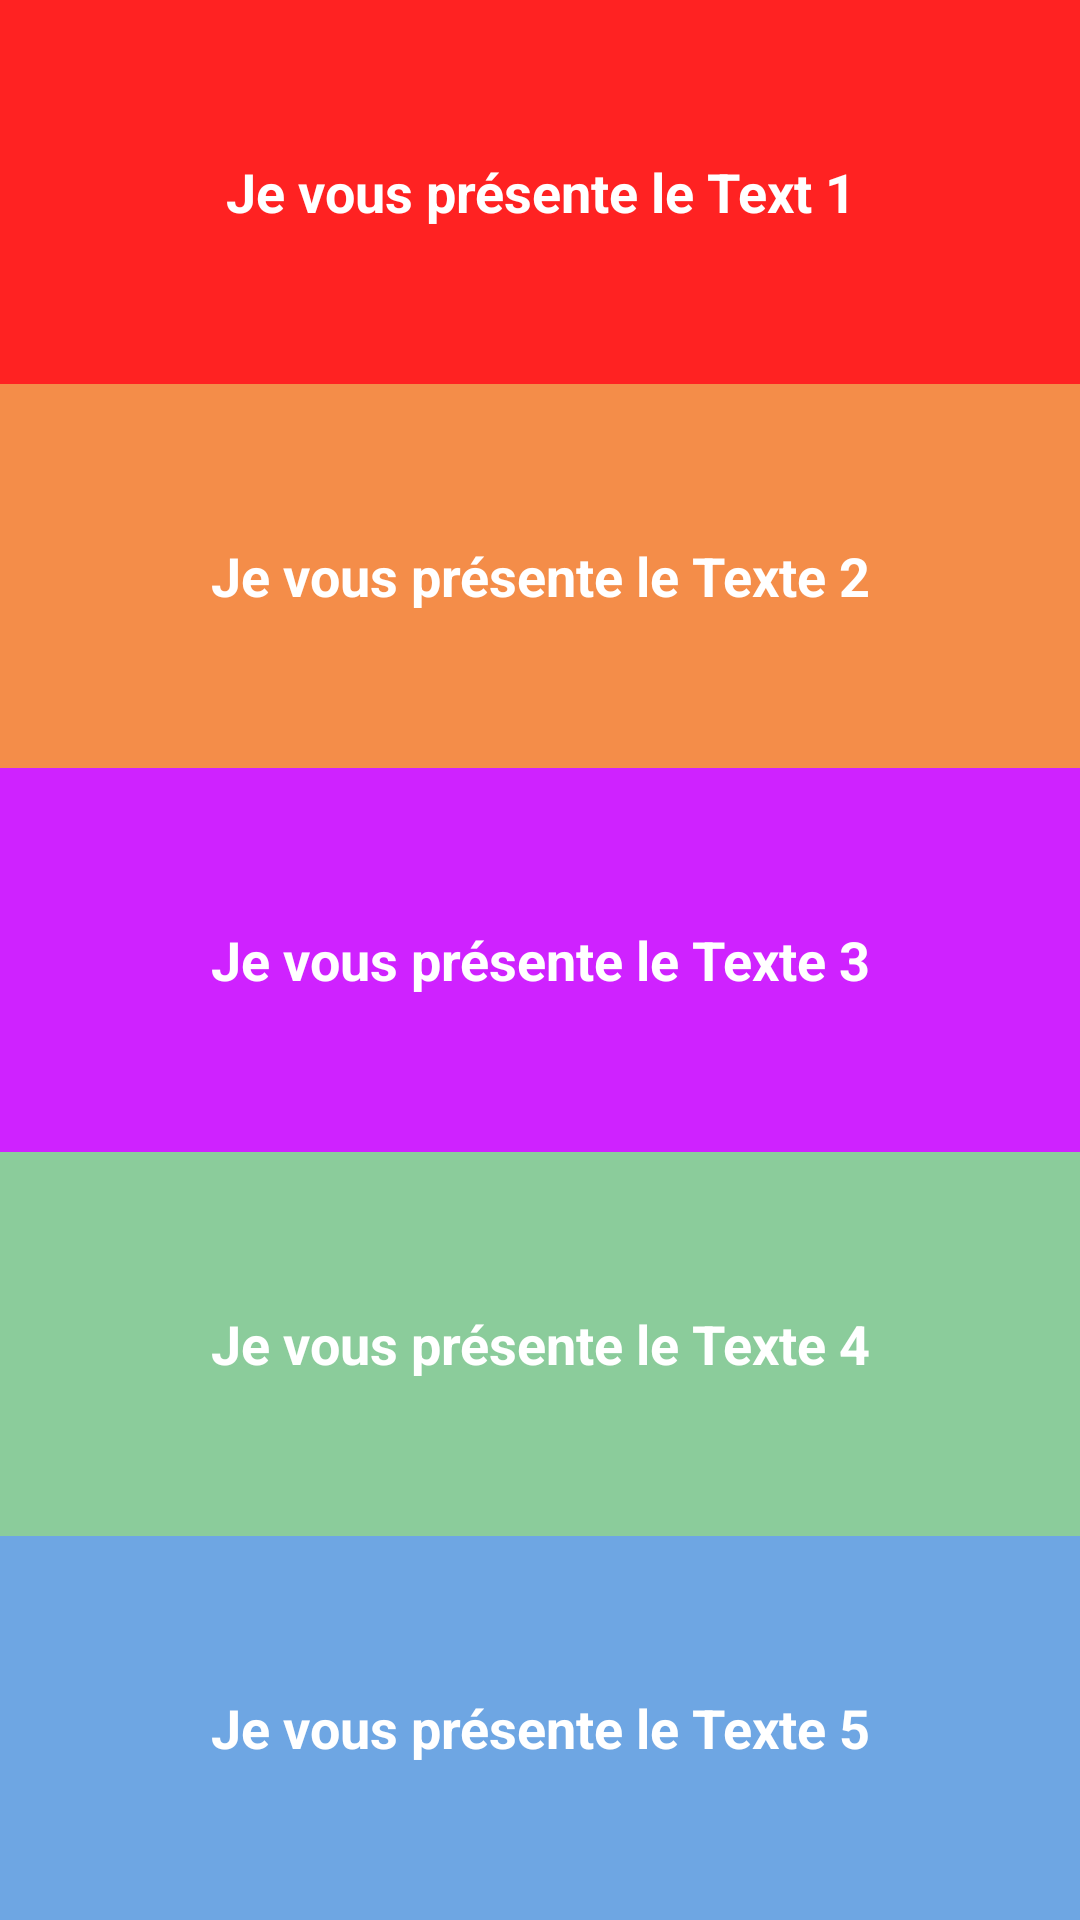

Android layout source for this screen:
<!-- AndroidManifest.xml: application theme Theme.ProjetUn -->
<!-- res/layout/activity_linear_layout.xml -->
<?xml version="1.0" encoding="utf-8"?>
<LinearLayout xmlns:android="http://schemas.android.com/apk/res/android"
    xmlns:app="http://schemas.android.com/apk/res-auto"
    xmlns:tools="http://schemas.android.com/tools"
    android:layout_width="match_parent"
    android:layout_height="match_parent"
    tools:context=".LinearLayoutActivity"
    android:orientation="vertical"
    android:gravity="center">

    <TextView
        android:layout_width="match_parent"
        android:layout_height="0dp"
        android:text="Je vous présente le Text 1"
        android:gravity="center"
        android:textStyle="bold"
        android:textSize="18sp"
        android:textColor="@color/white"
        android:background="#FF2222"
        android:layout_weight="1"
        android:onClick="switchActivity"/>

    <TextView
        android:layout_width="match_parent"
        android:layout_height="0dp"
        android:text="Je vous présente le Texte 2"
        android:gravity="center"
        android:textStyle="bold"
        android:textSize="18sp"
        android:textColor="@color/white"
        android:background="#F48D49"
        android:layout_weight="1"
        android:onClick="switchActivity"/>

    <TextView
        android:layout_width="match_parent"
        android:layout_height="0dp"
        android:text="Je vous présente le Texte 3"
        android:gravity="center"
        android:textStyle="bold"
        android:textSize="18sp"
        android:textColor="@color/white"
        android:background="#CF22FF"
        android:layout_weight="1"
        android:onClick="switchActivity"/>

    <TextView
        android:layout_width="match_parent"
        android:layout_height="0dp"
        android:text="Je vous présente le Texte 4"
        android:gravity="center"
        android:textStyle="bold"
        android:textSize="18sp"
        android:textColor="@color/white"
        android:background="#8BCC9B"
        android:layout_weight="1"
        android:onClick="switchActivity"/>

    <TextView
        android:layout_width="match_parent"
        android:layout_height="0dp"
        android:text="Je vous présente le Texte 5"
        android:gravity="center"
        android:textStyle="bold"
        android:textSize="18sp"
        android:textColor="@color/white"
        android:background="#6EA6E3"
        android:layout_weight="1"
        android:onClick="switchActivity"/>

</LinearLayout>
<!-- resources referenced by this layout -->
<resources>
  <style name="Theme.ProjetUn" parent="Theme.MaterialComponents.DayNight.DarkActionBar">
          
          <item name="colorPrimary">@color/purple_500</item>
          <item name="colorPrimaryVariant">@color/purple_700</item>
          <item name="colorOnPrimary">@color/white</item>
          
          <item name="colorSecondary">@color/teal_200</item>
          <item name="colorSecondaryVariant">@color/teal_700</item>
          <item name="colorOnSecondary">@color/black</item>
          
          <item name="android:statusBarColor" tools:targetApi="l">?attr/colorPrimaryVariant</item>
          
      </style>
  <!-- not gathered from this repository: default colours our renderer supplied (Android Studio template values) -->
  <color name="purple_500">#FF6200EE</color>
  <color name="purple_700">#FF3700B3</color>
  <color name="teal_200">#FF03DAC5</color>
  <color name="teal_700">#FF018786</color>
  <color name="black">#FF000000</color>
  <color name="white">#FFFFFFFF</color>
</resources>
